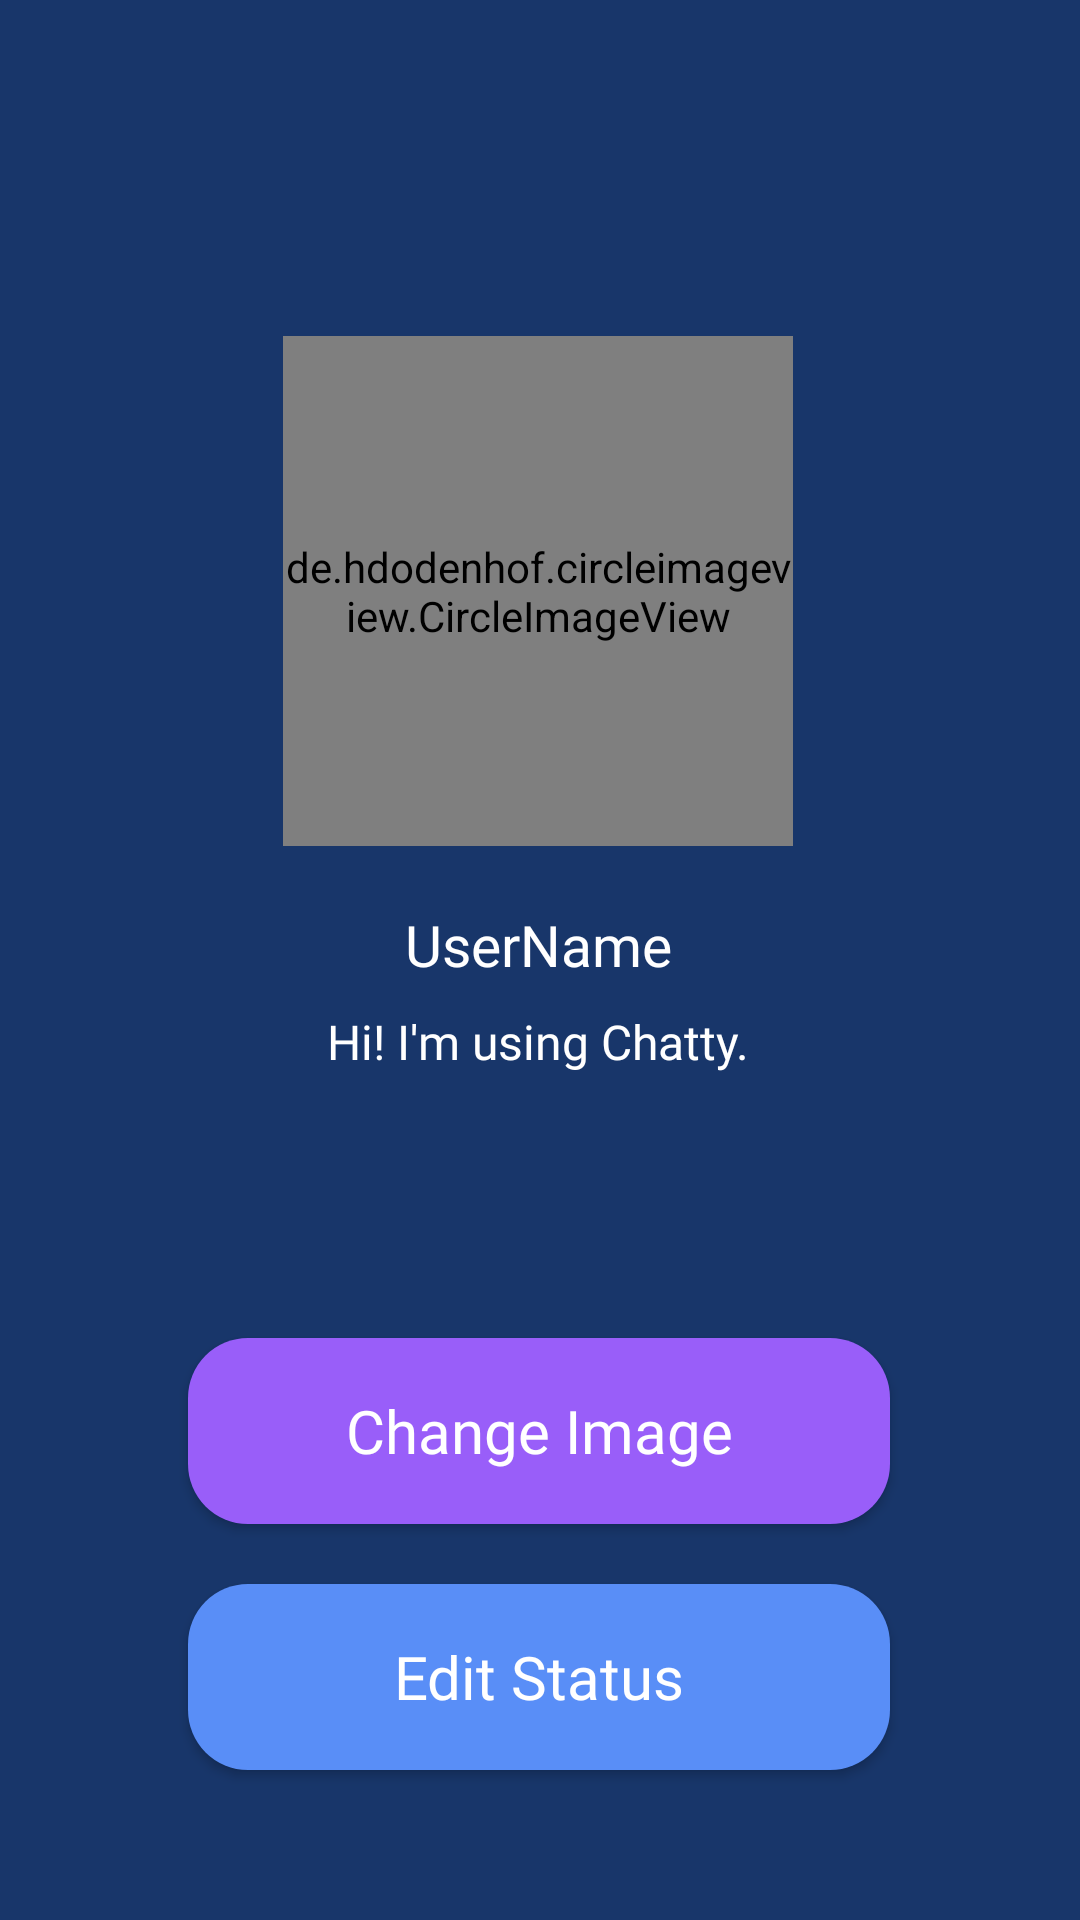

Write the Android layout XML for this screen, with the resource values it uses.
<!-- AndroidManifest.xml: application theme AppTheme -->
<!-- res/layout/activity_settings.xml -->
<?xml version="1.0" encoding="utf-8"?>
<androidx.constraintlayout.widget.ConstraintLayout xmlns:android="http://schemas.android.com/apk/res/android"
    xmlns:app="http://schemas.android.com/apk/res-auto"
    xmlns:tools="http://schemas.android.com/tools"
    android:layout_width="match_parent"
    android:layout_height="match_parent"
    android:background="@color/fadedblue"
    tools:context=".AboutScreen.SettingsActivity">

    <ImageView
        android:id="@+id/userImage"
        android:layout_width="170dp"
        android:layout_height="170dp"
        android:layout_marginTop="112dp"
        android:src="@drawable/profile"
        app:layout_constraintEnd_toEndOf="parent"
        app:layout_constraintHorizontal_bias="0.497"
        app:layout_constraintStart_toStartOf="parent"
        app:layout_constraintTop_toTopOf="parent">

    </ImageView>

    <TextView
        android:id="@+id/settings_displayname"
        android:layout_width="wrap_content"
        android:layout_height="wrap_content"
        android:layout_marginTop="20dp"
        android:fontFamily="@font/bold"
        android:text="UserName"
        android:textColor="#ffffff"
        android:textSize="19sp"
        app:layout_constraintEnd_toEndOf="parent"
        app:layout_constraintHorizontal_bias="0.498"
        app:layout_constraintStart_toStartOf="parent"
        app:layout_constraintTop_toBottomOf="@+id/userImage" />

    <TextView
        android:id="@+id/setting_status"
        android:layout_width="wrap_content"
        android:layout_height="wrap_content"
        android:fontFamily="@font/light"
        android:text="Hi! I'm using Chatty."
        android:textColor="#ffffff"
        android:textSize="16sp"
        app:layout_constraintBottom_toBottomOf="parent"
        app:layout_constraintEnd_toEndOf="parent"
        app:layout_constraintHorizontal_bias="0.498"
        app:layout_constraintStart_toStartOf="parent"
        app:layout_constraintTop_toBottomOf="@+id/settings_displayname"
        app:layout_constraintVertical_bias="0.03" />
    <Button
        android:id="@+id/settings_imagebtn"
        android:layout_width="234dp"
        android:layout_height="62dp"
        android:layout_marginTop="446dp"
        android:layout_marginBottom="132dp"
        android:text="Change Image"
        android:fontFamily="@font/light"
        android:textSize="20sp"
        android:textColor="#FFFFFF"
        android:textAllCaps="false"
        android:background="@drawable/purplebuttom"
        app:layout_constraintBottom_toBottomOf="parent"
        app:layout_constraintEnd_toEndOf="parent"
        app:layout_constraintHorizontal_bias="0.498"
        app:layout_constraintStart_toStartOf="parent"
        app:layout_constraintTop_toTopOf="parent" />

    <Button
        android:id="@+id/settings_statusbtn"
        android:layout_width="234dp"
        android:layout_height="62dp"
        android:layout_marginTop="20dp"
        android:layout_marginBottom="50dp"
        android:background="@drawable/bluebutton"
        android:fontFamily="@font/light"
        android:text="Edit Status"
        android:textAllCaps="false"
        android:textColor="#FFFFFF"
        android:textSize="20sp"
        app:layout_constraintBottom_toBottomOf="parent"
        app:layout_constraintEnd_toEndOf="parent"
        app:layout_constraintHorizontal_bias="0.497"
        app:layout_constraintStart_toStartOf="parent"
        app:layout_constraintTop_toBottomOf="@+id/settings_imagebtn"
        app:layout_constraintVertical_bias="0.058" />

    <de.hdodenhof.circleimageview.CircleImageView
        android:id="@+id/select_imageview_settings"
        android:layout_width="170dp"
        android:layout_height="170dp"
        app:layout_constraintBottom_toBottomOf="@+id/userImage"
        app:layout_constraintEnd_toEndOf="@+id/userImage"
        app:layout_constraintStart_toStartOf="@+id/userImage"
        app:layout_constraintTop_toTopOf="@+id/userImage">

    </de.hdodenhof.circleimageview.CircleImageView>

</androidx.constraintlayout.widget.ConstraintLayout>
<!-- resources referenced by this layout -->
<resources>
  <color name="fadedblue">#18366A</color>
  <!-- drawable bluebutton (drawable) -->
  <?xml version="1.0" encoding="utf-8"?>
  <shape xmlns:android="http://schemas.android.com/apk/res/android">
  <corners android:radius="20dp">
  
  </corners>
      <solid android:color="@color/lightblue">
  
      </solid>
  </shape>
  <!-- drawable profile: png bitmap (drawable-mdpi, 2639 bytes) -->
  <!-- drawable purplebuttom (drawable) -->
  <?xml version="1.0" encoding="utf-8"?>
  <shape xmlns:android="http://schemas.android.com/apk/res/android">
  <corners android:radius="20dp">
  
  </corners>
  <solid android:color="@color/lightpurple">
  
  </solid>
  
  
  </shape>
  <style name="AppTheme" parent="Theme.AppCompat.Light.DarkActionBar">
          
          <item name="colorPrimary">@color/colorPrimary</item>
          <item name="colorPrimaryDark">#032E56</item>
          <item name="colorAccent">@color/colorAccent</item>
          <item name="windowNoTitle">true</item>
          <item name="windowActionBar">false</item>
      </style>
  <color name="lightblue">#598EF7</color>
  <color name="lightpurple">#995EF9</color>
  <color name="colorPrimary">#008577</color>
  <color name="colorAccent">#D81B60</color>
</resources>
